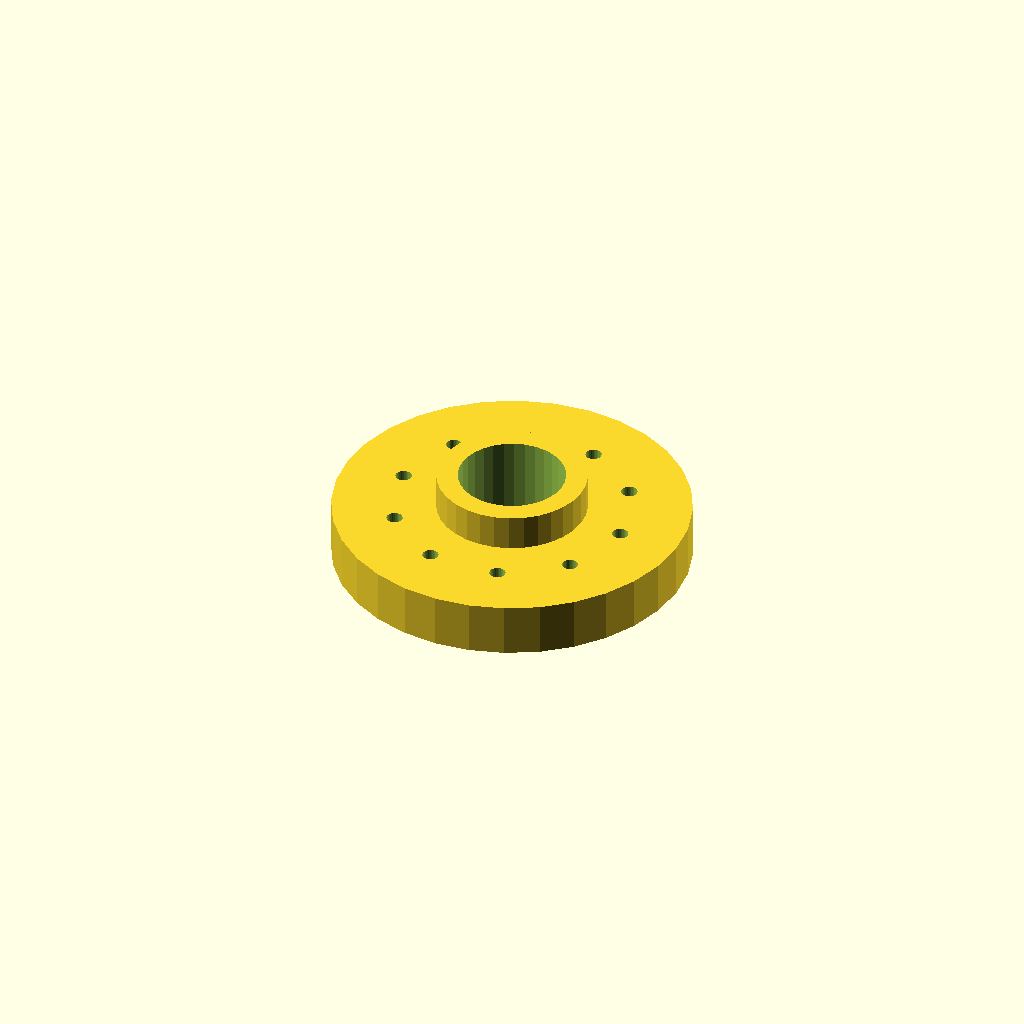
Cell 1: rendered with the file's own defaults.
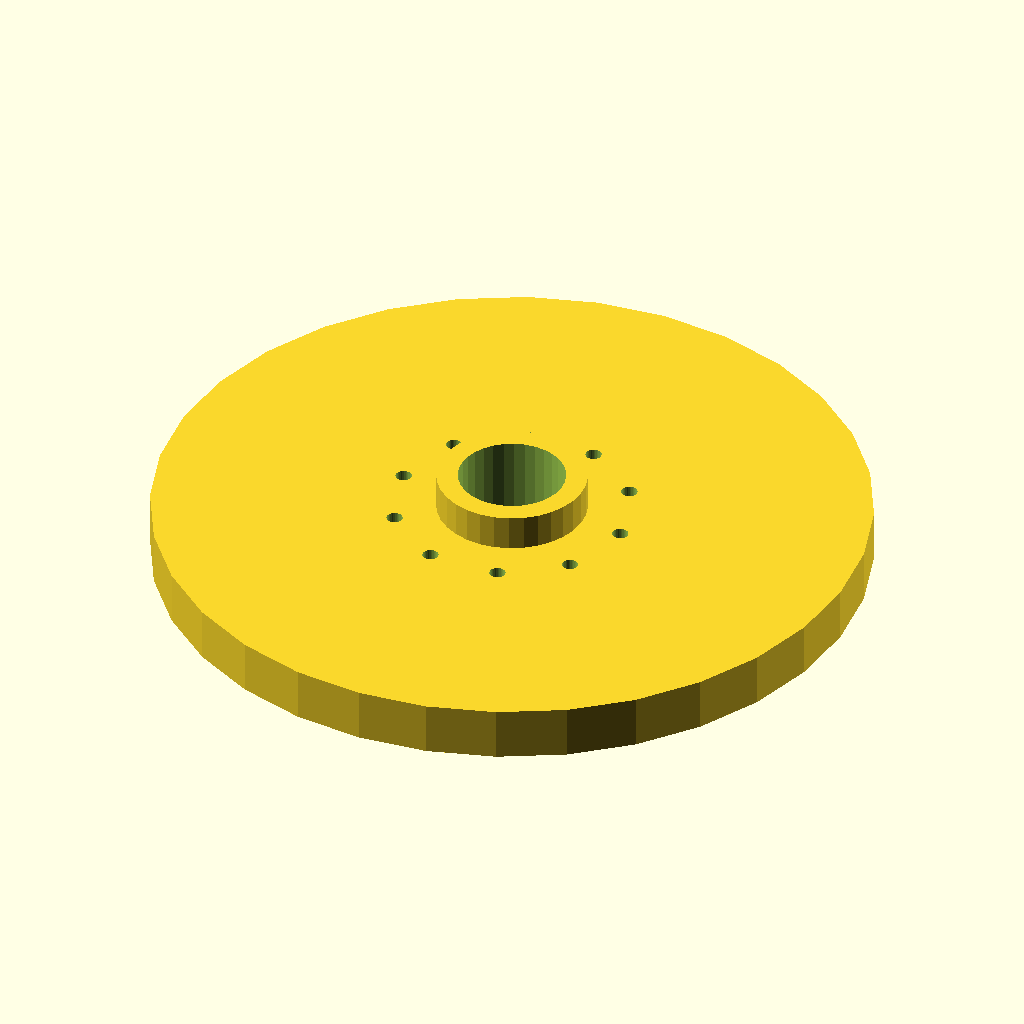
Cell 2: flange_d = 200 (everything else at default).
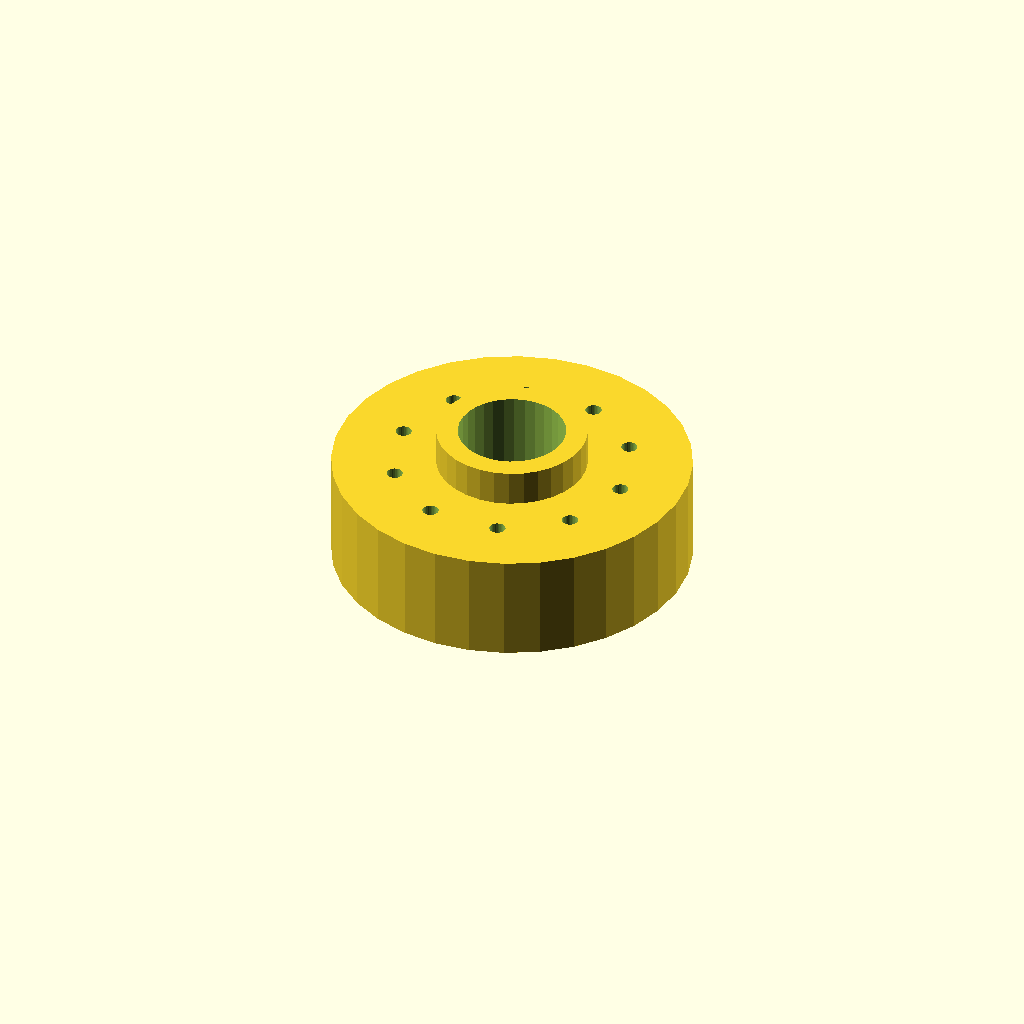
Cell 3: thickness = 30 (everything else at default).
One fixed orthographic camera (rotation 55°, 0°, 25°; colour scheme Cornfield) for every cell.
The OpenSCAD source (data/previews/families_v9/scad/boltcircles.scad):
$fn = 32;
// ----------------------------------------------------------------------
// Flange Ø100 x 15
// 10 holes on a Ø66 bolt circle, bolted joints
// ----------------------------------------------------------------------

// --- parameters (mm) ---
flange_d = 100;  // outside diameter of the flange
thickness = 15;  // flange thickness
holes = 10;      // number of bolt holes
pcd = 66;        // bolt circle diameter
start_deg = 0;   // angle of the first hole, from +X
hole_d = 4.5;    // bolt hole diameter
bore_d = 30;     // central through bore
hub_d = 42;      // hub outside diameter
hub_h = 10;      // hub height above the flange face (0 = no hub)

// --- derived feature positions (mm) ---
height = thickness + hub_h;  // = 25   overall height of the part
pcd_r = pcd / 2;             // = 33   bolt circle radius
hole_step = 360 / holes;     // = 36   angular pitch
feature_centers = [
  [pcd_r * cos(start_deg + 0 * hole_step), pcd_r * sin(start_deg + 0 * hole_step)],
  [pcd_r * cos(start_deg + 1 * hole_step), pcd_r * sin(start_deg + 1 * hole_step)],
  [pcd_r * cos(start_deg + 2 * hole_step), pcd_r * sin(start_deg + 2 * hole_step)],
  [pcd_r * cos(start_deg + 3 * hole_step), pcd_r * sin(start_deg + 3 * hole_step)],
  [pcd_r * cos(start_deg + 4 * hole_step), pcd_r * sin(start_deg + 4 * hole_step)],
  [pcd_r * cos(start_deg + 5 * hole_step), pcd_r * sin(start_deg + 5 * hole_step)],
  [pcd_r * cos(start_deg + 6 * hole_step), pcd_r * sin(start_deg + 6 * hole_step)],
  [pcd_r * cos(start_deg + 7 * hole_step), pcd_r * sin(start_deg + 7 * hole_step)],
  [pcd_r * cos(start_deg + 8 * hole_step), pcd_r * sin(start_deg + 8 * hole_step)],
  [pcd_r * cos(start_deg + 9 * hole_step), pcd_r * sin(start_deg + 9 * hole_step)]
];   // bolt hole centres on the pitch circle

// flange disc, every hole and the bore cut straight through
difference() {
  union() {
    cylinder(d = flange_d, h = thickness);
    cylinder(d = hub_d, h = height);  // hub, overlapped into the flange
  }
  translate([0, 0, -1]) cylinder(d = bore_d, h = height + 2);  // bore, through
  for (centre = feature_centers)
    translate([centre[0], centre[1], -1]) cylinder(d = hole_d, h = thickness + 2);
}
Parameter table extracted from the source (name, type, default, range or options):
flange_d: number, default 100
thickness: number, default 15
holes: number, default 10
pcd: number, default 66
start_deg: number, default 0
hole_d: number, default 4.5
bore_d: number, default 30
hub_d: number, default 42
hub_h: number, default 10
